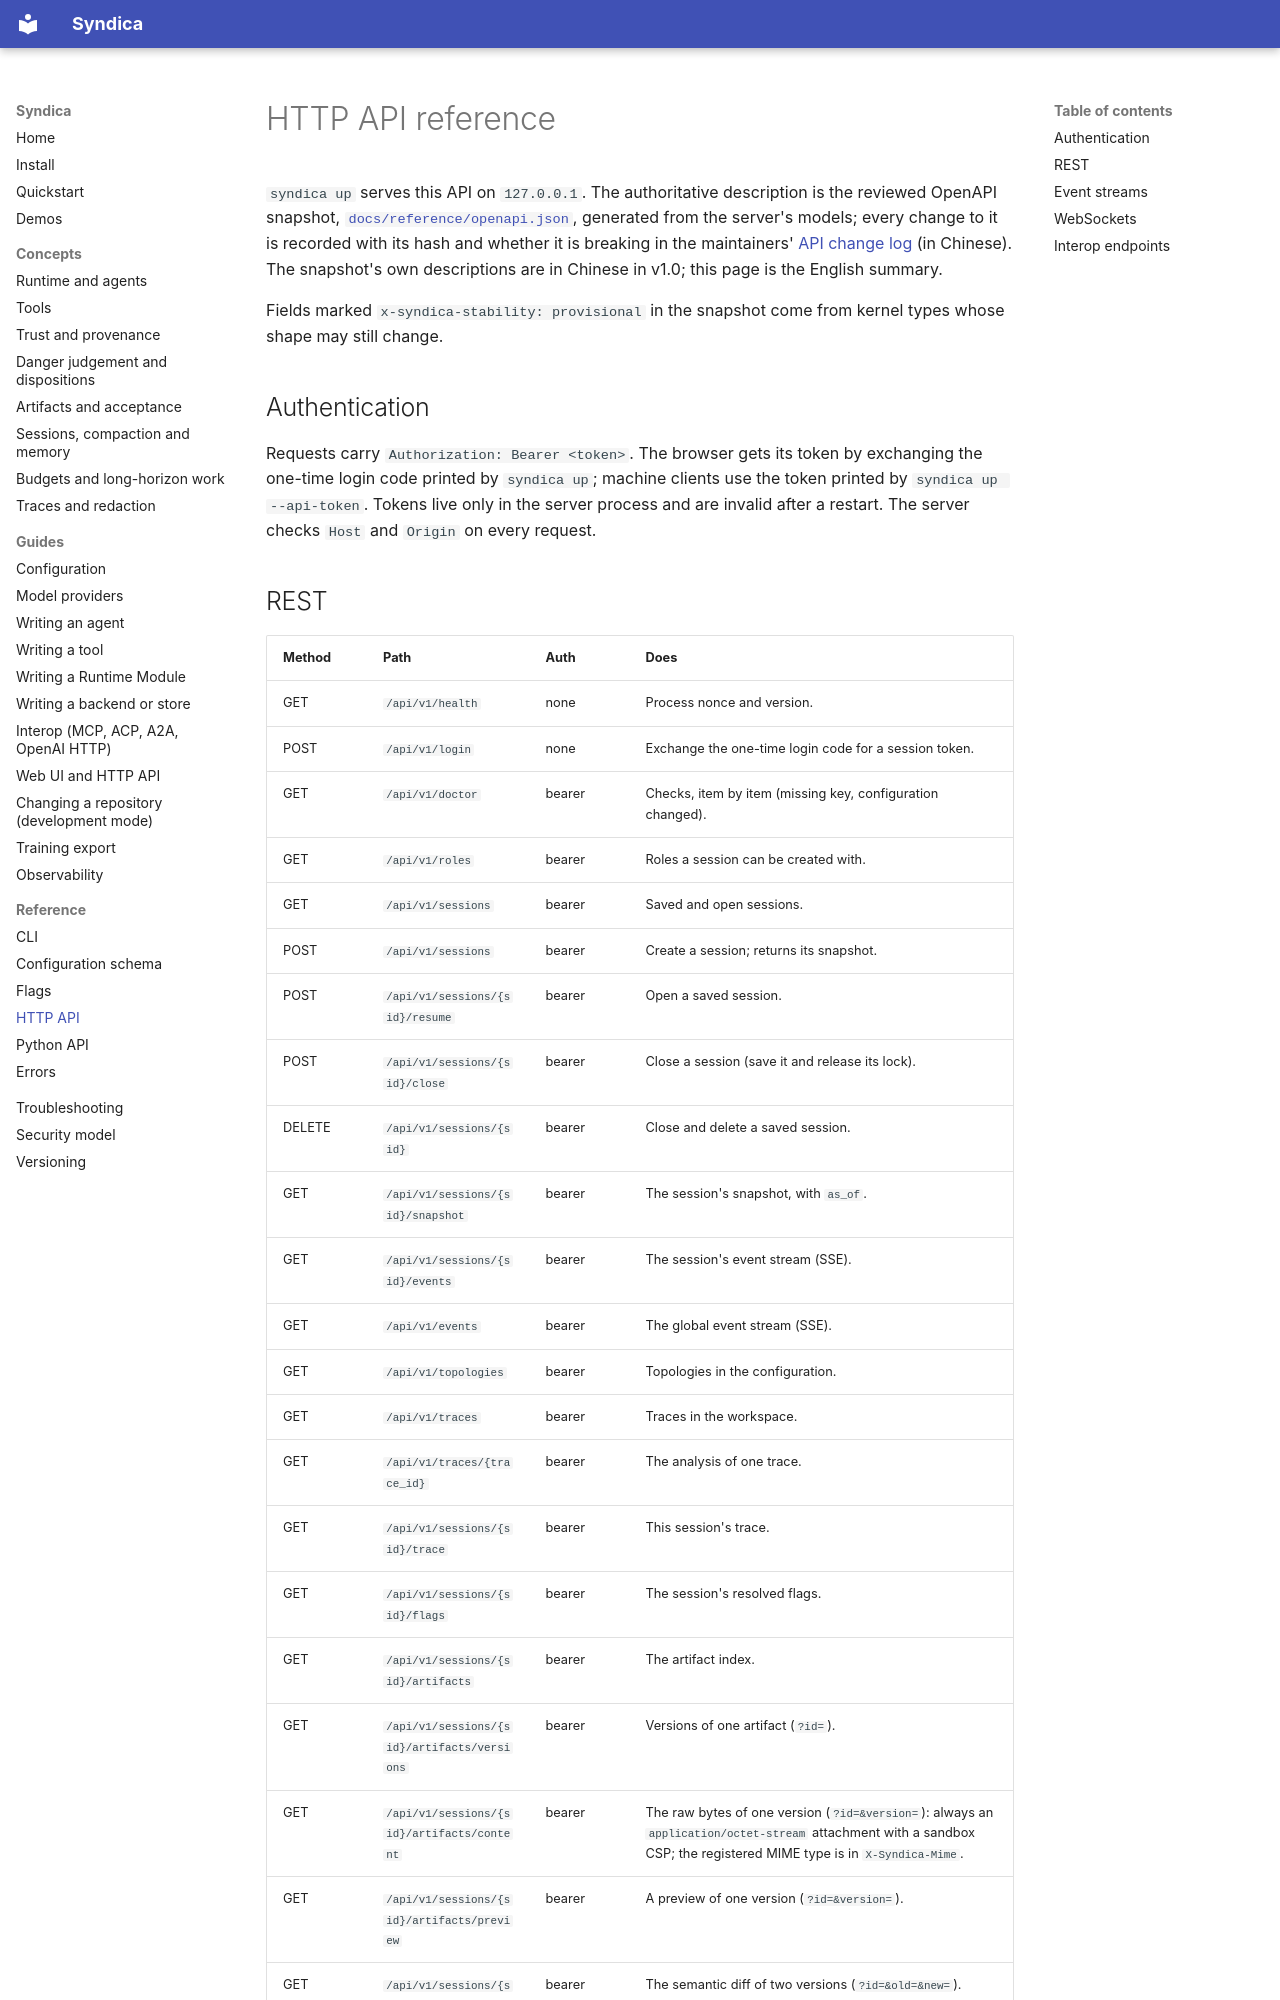

repository: ai-loren/syndica · page: reference/http-api/index.html · generator: mkdocs

# HTTP API reference

`syndica up` serves this API on `127.0.0.1`. The authoritative description is the reviewed OpenAPI
snapshot,
[`docs/reference/openapi.json`](https://github.com/ai-loren/syndica/blob/main/docs/reference/openapi.json),
generated from the server's models; every change to it is recorded with its hash and whether it is
breaking in the maintainers'
[API change log](https://github.com/ai-loren/syndica/blob/main/docs/reference/api-changes.md) (in
Chinese). The snapshot's own descriptions are in Chinese in v1.0; this page is the English summary.

<!-- The test suite checks that every path in docs/reference/openapi.json appears on this page. -->

Fields marked `x-syndica-stability: provisional` in the snapshot come from kernel types whose shape
may still change.

## Authentication

Requests carry `Authorization: Bearer <token>`. The browser gets its token by exchanging the
one-time login code printed by `syndica up`; machine clients use the token printed by
`syndica up --api-token`. Tokens live only in the server process and are invalid after a restart.
The server checks `Host` and `Origin` on every request.
